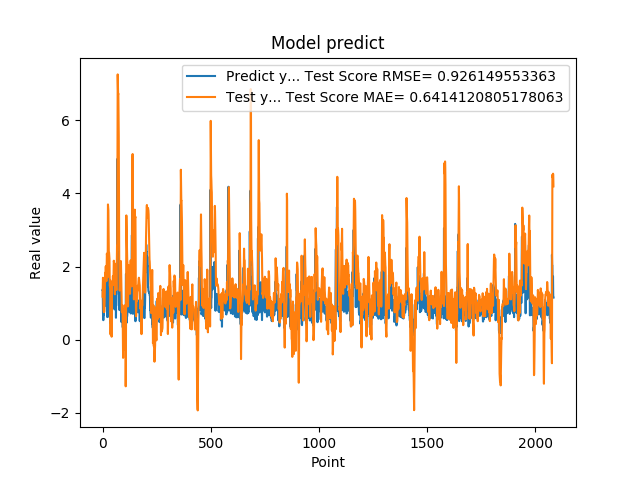

Source data for this figure (header and first rows):
1.359479665756225586e+00, 1.177612825853772804e+00
1.359479665756225586e+00, 1.399704387959242791e+00
7.633988261222839355e-01, 1.693417178336750206e+00
5.357339978218078613e-01, 1.480673363275524013e+00
5.357339978218078613e-01, 1.059474073291145846e+00
6.781889796257019043e-01, 7.959630030128400646e-01
6.781889796257019043e-01, 7.585944653167580043e-01
7.839810252189636230e-01, 7.668409799795238291e-01
1.169367671012878418e+00, 7.583867487175872668e-01
1.169367671012878418e+00, 8.891875219756049109e-01
1.015287995338439941e+00, 1.136899057312034333e+00
1.015287995338439941e+00, 1.473088789055096770e+00
9.259430170059204102e-01, 1.831266083913678511e+00
1.319244027137756348e+00, 1.749575757511809604e+00
1.319244027137756348e+00, 1.840644902271156180e+00
9.717460274696351208e-01, 2.006472646231165946e+00
9.717460274696351208e-01, 1.811673350950777195e+00
1.176299691200256348e+00, 1.652079791298597833e+00
1.714609026908874290e+00, 1.599873626790743630e+00
1.714609026908874290e+00, 1.920473363754103158e+00
1.307337045669555664e+00, 2.352795787452614196e+00
1.307337045669555664e+00, 2.275178399009408992e+00
6.186890006065368652e-01, 2.222357952639151257e+00
2.298435926437377930e+00, 1.707971903554693860e+00
2.298435926437377930e+00, 2.432172246750289091e+00
1.808241009712219460e+00, 3.695954285338764578e+00
1.808241009712219460e+00, 3.603807000234192426e+00
8.794149756431579590e-01, 3.534558388588264322e+00
1.570945024490356445e+00, 2.924785958892259785e+00
1.570945024490356445e+00, 2.400301390454867789e+00
1.578516006469726562e+00, 2.389205241359340537e+00
1.578516006469726562e+00, 2.297252794224130756e+00
6.200309991836547852e-01, 2.206311365729165530e+00
9.928810000419615589e-01, 1.686443536567684420e+00
9.928810000419615589e-01, 1.459231151298946871e+00
4.551869928836823065e-01, 1.633056930810527385e+00
4.551869928836823065e-01, 9.026532067221484379e-01
1.017398953437805176e+00, 1.431237377557658397e-01
8.378469944000244141e-01, 6.129908162515518288e-01
8.378469944000244141e-01, 1.048494276682480741e+00
4.884769916534424383e-01, 1.080188208159161833e+00
4.884769916534424383e-01, 5.802280415134879465e-01
1.246340990066528320e+00, 8.281895563064740895e-02
1.209630966186523438e+00, 8.436718783890004847e-01
1.209630966186523438e+00, 1.561519225580408898e+00
1.252451062202453613e+00, 1.597845757899928110e+00
1.252451062202453613e+00, 1.606407965968338347e+00
1.519726991653442383e+00, 1.613540979429085587e+00
1.063797950744629128e+00, 1.738824664986500679e+00
1.063797950744629128e+00, 1.652600087251506311e+00
1.571495056152343750e+00, 1.501834197893820777e+00
1.571495056152343750e+00, 1.805958404216111202e+00
1.278105020523071289e+00, 2.158538043433833931e+00
1.192077994346618874e+00, 2.118737515678905226e+00
1.192077994346618874e+00, 2.015667880860860350e+00
8.304439187049865723e-01, 1.942791605030269597e+00
8.304439187049865723e-01, 1.543603162669256346e+00
1.402015686035156250e+00, 1.242103188644090750e+00
1.156504034996032715e+00, 1.515027496678255980e+00
1.156504034996032715e+00, 1.943093711618023800e+00
1.162554860115051270e+00, 2.038157139410007090e+00
... 2,024 more rows
